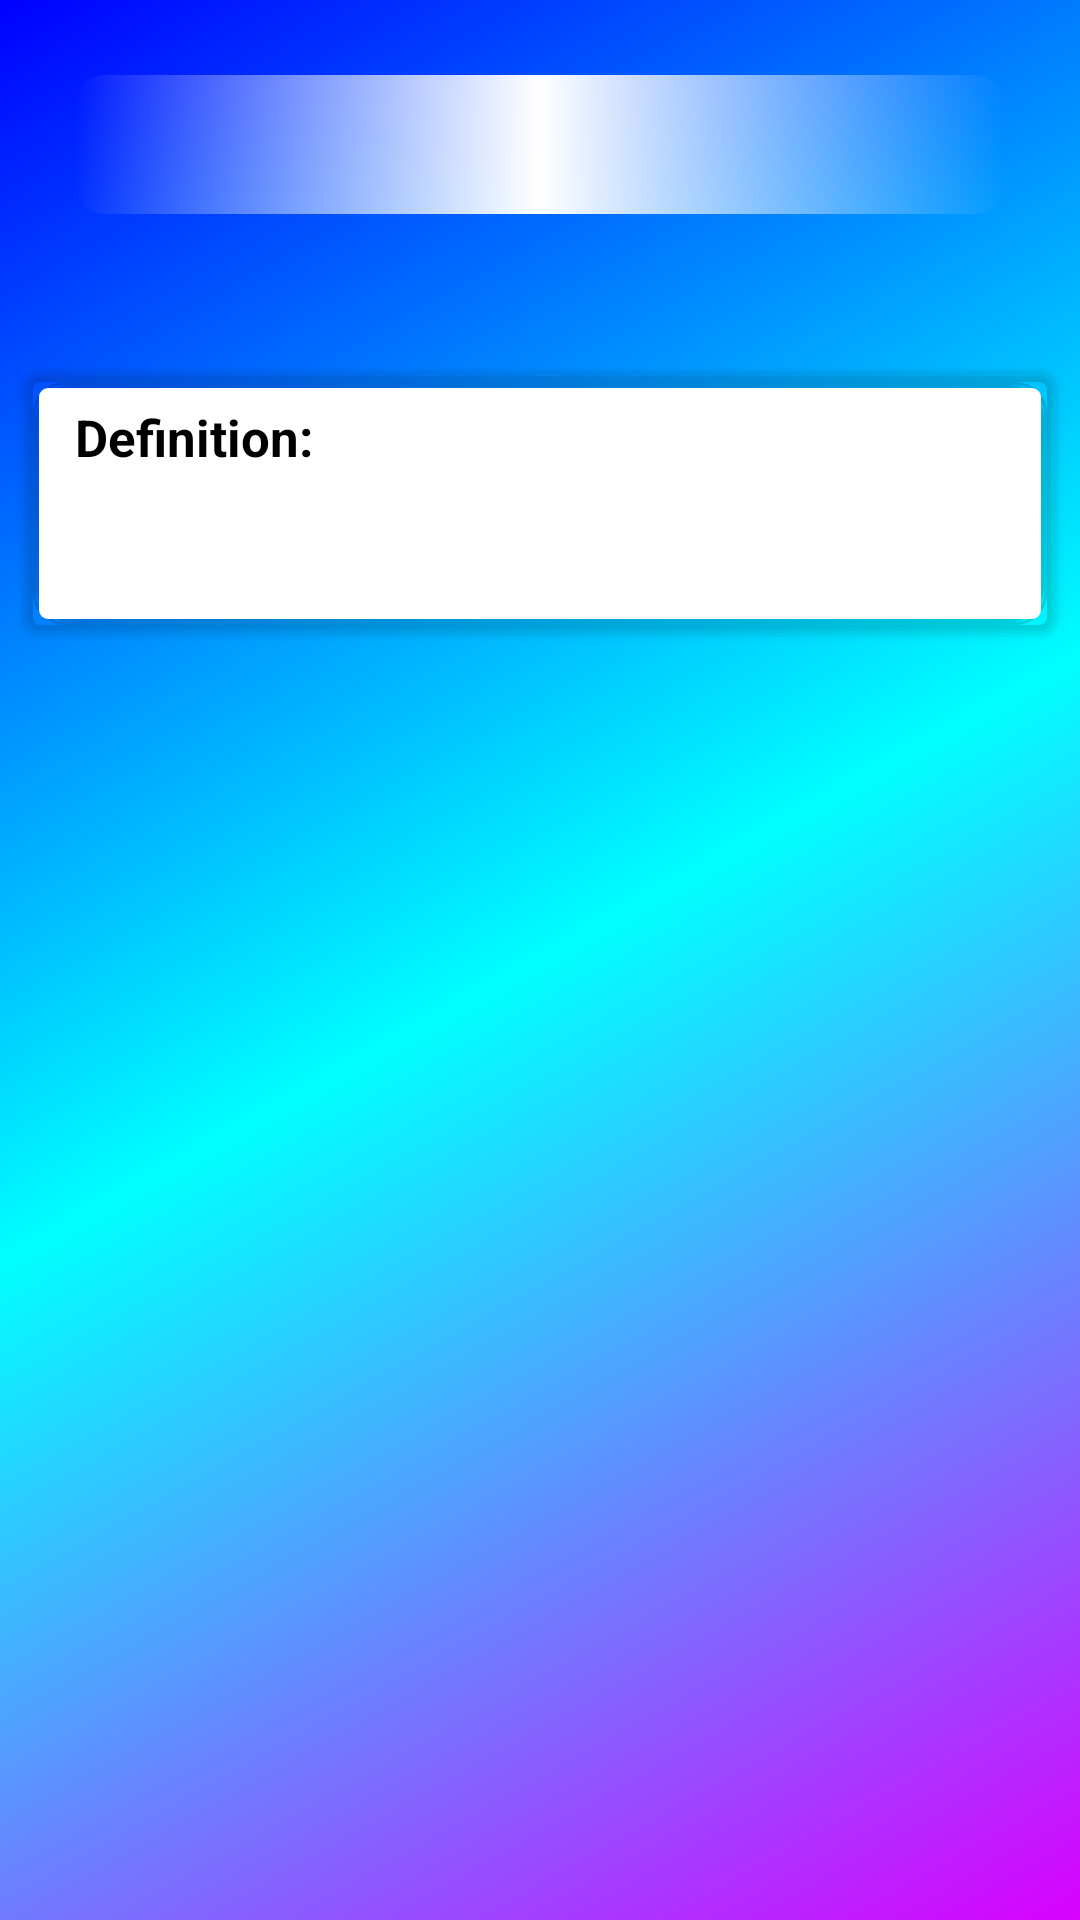

Layout XML and referenced resources for this Android screen:
<!-- AndroidManifest.xml: application theme Theme.HowTheyMove -->
<!-- res/layout/activity_more_informations.xml -->
<?xml version="1.0" encoding="utf-8"?>
<androidx.constraintlayout.widget.ConstraintLayout xmlns:android="http://schemas.android.com/apk/res/android"
    xmlns:app="http://schemas.android.com/apk/res-auto"
    xmlns:tools="http://schemas.android.com/tools"
    android:layout_width="match_parent"
    android:layout_height="match_parent"
    android:clipToPadding="true"
    tools:context=".MoreInformations"
    android:id="@+id/info_layout_animation"
    android:background="@drawable/gradient_animation">

    <androidx.constraintlayout.widget.ConstraintLayout
        android:id="@+id/constraintLayoutTitle"
        android:layout_width="0dp"
        android:layout_height="wrap_content"
        android:layout_marginStart="25dp"
        android:layout_marginTop="25dp"
        android:layout_marginEnd="25dp"
        android:layout_marginBottom="49dp"
        android:background="@drawable/title_shape"
        android:paddingStart="10dp"
        android:paddingEnd="10dp"
        app:layout_constraintBottom_toTopOf="@+id/ConstraintLayoutDefinition"
        app:layout_constraintEnd_toEndOf="parent"
        app:layout_constraintStart_toStartOf="parent"
        app:layout_constraintTop_toTopOf="parent"
        tools:ignore="MissingConstraints">

        <TextView
            android:id="@+id/title"
            android:layout_width="wrap_content"
            android:layout_height="wrap_content"
            android:layout_marginTop="3dp"
            android:layout_marginBottom="3dp"
            android:text=""
            android:textColor="@color/black"
            android:textSize="30sp"
            app:layout_constraintBottom_toBottomOf="parent"
            app:layout_constraintEnd_toEndOf="parent"
            app:layout_constraintStart_toStartOf="parent"
            app:layout_constraintTop_toTopOf="parent" />

    </androidx.constraintlayout.widget.ConstraintLayout>

    <androidx.constraintlayout.widget.ConstraintLayout
        android:id="@+id/ConstraintLayoutDefinition"
        android:layout_width="0dp"
        android:layout_height="wrap_content"
        android:layout_marginStart="5dp"
        android:layout_marginTop="50dp"
        android:layout_marginEnd="5dp"
        android:background="@drawable/definition_shape"
        android:clipToPadding="false"
        android:paddingStart="10dp"
        android:paddingEnd="10dp"
        app:layout_constraintEnd_toEndOf="parent"
        app:layout_constraintStart_toStartOf="parent"
        app:layout_constraintTop_toBottomOf="@+id/constraintLayoutTitle">

        <TextView
            android:id="@+id/definition"
            android:layout_width="wrap_content"
            android:layout_height="wrap_content"
            android:layout_marginTop="15dp"
            android:layout_marginBottom="15dp"
            android:paddingStart="5dp"
            android:paddingTop="20dp"
            android:paddingEnd="5dp"
            android:text=""
            android:textColor="@color/black"
            android:textSize="20sp"
            android:alpha="0.80"
            android:textAlignment="viewStart"
            app:layout_constraintBottom_toBottomOf="parent"
            app:layout_constraintEnd_toEndOf="parent"
            app:layout_constraintHorizontal_bias="1.0"
            app:layout_constraintStart_toStartOf="parent"
            app:layout_constraintTop_toTopOf="parent"
            app:layout_constraintVertical_bias="1.0"
            tools:ignore="MissingConstraints" />

        <TextView
            android:id="@+id/subTitle"
            android:layout_width="wrap_content"
            android:layout_height="wrap_content"
            android:paddingLeft="10dp"
            android:paddingTop="5dp"
            android:text="Definition:"
            android:textColor="@color/black"
            android:textSize="17sp"
            android:textStyle="bold"
            tools:ignore="MissingConstraints"
            tools:layout_editor_absoluteX="10dp"
            tools:layout_editor_absoluteY="6dp" />

    </androidx.constraintlayout.widget.ConstraintLayout>

</androidx.constraintlayout.widget.ConstraintLayout>
<!-- resources referenced by this layout -->
<resources>
  <color name="black">#FF000000</color>
  <!-- drawable definition_shape: vector/xml drawable (drawable, 2421 chars, omitted) -->
  <!-- drawable gradient_animation (drawable) -->
  <?xml version="1.0" encoding="utf-8"?>
  <animation-list xmlns:android="http://schemas.android.com/apk/res/android">
  
      <item android:duration="5000"
          android:drawable="@drawable/gradient_start"
          />
      <item android:duration="5000"
          android:drawable="@drawable/gradient_center"
          />
      <item android:duration="5000"
          android:drawable="@drawable/gradient_end"
          />
  
  </animation-list>
  <!-- drawable title_shape (drawable) -->
  <?xml version="1.0" encoding="utf-8"?>
  <selector xmlns:android="http://schemas.android.com/apk/res/android">
      <item>
          <shape android:shape="rectangle">
              <solid android:color="@color/white"/>
              <corners android:radius="10dp"/>
              <gradient android:centerColor="@color/white"/>
          </shape>
      </item>
  </selector>
  
  
  
  
  
  
  
  
  
  
  
  
  
  
  
  
  
  
  
  
  
  
  
  
  
  
  
  
  
  
  
  
  
  
  
  
  
  
  
  
  
  
  
  
  
  
  
  
  
  
  
  
  
  
  
  
  
  
  
  
  
  <style name="Theme.HowTheyMove" parent="Theme.MaterialComponents.DayNight.NoActionBar">
          
          <item name="colorPrimary">@color/white</item>
          <item name="colorPrimaryDark">@color/black</item>--&gt;
          <item name="colorOnPrimary">@color/black</item>
          
          
          
          
          
          
      </style>
  <!-- drawable gradient_start (drawable) -->
  <?xml version="1.0" encoding="utf-8"?>
  <selector xmlns:android="http://schemas.android.com/apk/res/android"
      android:shape="rectangle">
  
      <item>
          <shape>
              <gradient
                  android:angle="315"
                  android:startColor="@color/blue"
                  android:centerColor="@color/blue_light"
                  android:endColor="@color/purple"
                  />
          </shape>
      </item>
  </selector>
  <!-- drawable gradient_center (drawable) -->
  <?xml version="1.0" encoding="utf-8"?>
  <selector xmlns:android="http://schemas.android.com/apk/res/android"
      android:shape="rectangle">
  
      <item>
          <shape>
              <gradient
                  android:angle="315"
                  android:startColor="@color/blue_light"
                  android:centerColor="@color/purple"
                  android:endColor="@color/blue"
  
                  />
          </shape>
      </item>
  </selector>
  <!-- drawable gradient_end (drawable) -->
  <?xml version="1.0" encoding="utf-8"?>
  <selector xmlns:android="http://schemas.android.com/apk/res/android"
      android:shape="rectangle">
  
      <item>
          <shape>
              <gradient
                  android:angle="315"
                  android:startColor="@color/purple"
                  android:centerColor="@color/blue"
                  android:endColor="@color/blue_light"
  
                  />
          </shape>
      </item>
  </selector>
  <color name="white">#FFFFFFFF</color>
  <color name="blue">#0000FF</color>
  <color name="blue_light">#00FFFF</color>
  <color name="purple">#D800FF</color>
</resources>
